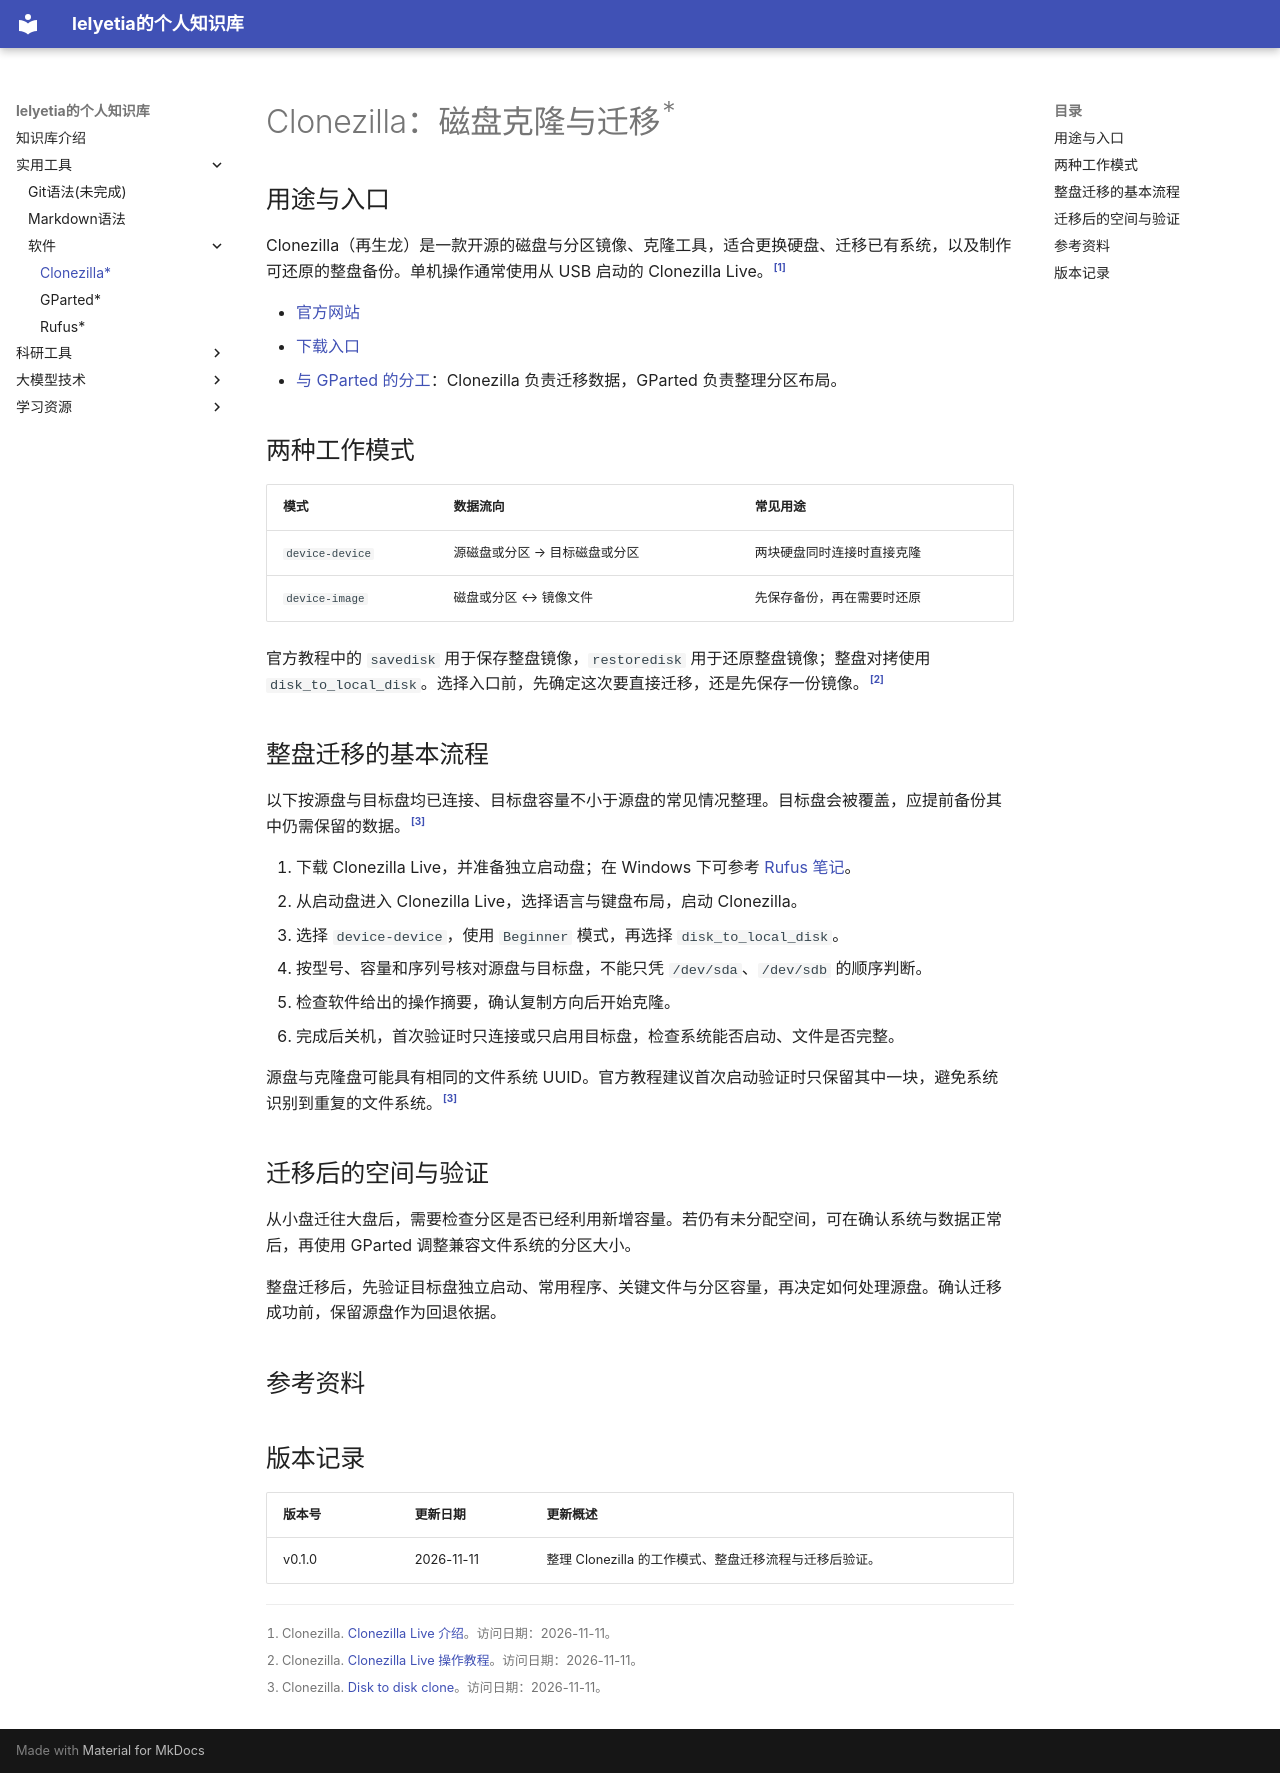

repository: lelyetia/lelyetia-knowledge · page: practical-tools/software/clonezilla/index.html · generator: mkdocs

# Clonezilla：磁盘克隆与迁移<sup>*</sup>

## 用途与入口

Clonezilla（再生龙）是一款开源的磁盘与分区镜像、克隆工具，适合更换硬盘、迁移已有系统，以及制作可还原的整盘备份。单机操作通常使用从 USB 启动的 Clonezilla Live。[^clonezilla]

- [官方网站](https://clonezilla.org/)
- [下载入口](https://clonezilla.org/downloads.php)
- [与 GParted 的分工](gparted.md)：Clonezilla 负责迁移数据，GParted 负责整理分区布局。

## 两种工作模式

| 模式 | 数据流向 | 常见用途 |
| --- | --- | --- |
| `device-device` | 源磁盘或分区 → 目标磁盘或分区 | 两块硬盘同时连接时直接克隆 |
| `device-image` | 磁盘或分区 ↔ 镜像文件 | 先保存备份，再在需要时还原 |

官方教程中的 `savedisk` 用于保存整盘镜像，`restoredisk` 用于还原整盘镜像；整盘对拷使用 `disk_to_local_disk`。选择入口前，先确定这次要直接迁移，还是先保存一份镜像。[^live-docs]

## 整盘迁移的基本流程

以下按源盘与目标盘均已连接、目标盘容量不小于源盘的常见情况整理。目标盘会被覆盖，应提前备份其中仍需保留的数据。[^disk-clone]

1. 下载 Clonezilla Live，并准备独立启动盘；在 Windows 下可参考 [Rufus 笔记](rufus.md)。
2. 从启动盘进入 Clonezilla Live，选择语言与键盘布局，启动 Clonezilla。
3. 选择 `device-device`，使用 `Beginner` 模式，再选择 `disk_to_local_disk`。
4. 按型号、容量和序列号核对源盘与目标盘，不能只凭 `/dev/sda`、`/dev/sdb` 的顺序判断。
5. 检查软件给出的操作摘要，确认复制方向后开始克隆。
6. 完成后关机，首次验证时只连接或只启用目标盘，检查系统能否启动、文件是否完整。

源盘与克隆盘可能具有相同的文件系统 UUID。官方教程建议首次启动验证时只保留其中一块，避免系统识别到重复的文件系统。[^disk-clone]

## 迁移后的空间与验证

从小盘迁往大盘后，需要检查分区是否已经利用新增容量。若仍有未分配空间，可在确认系统与数据正常后，再使用 GParted 调整兼容文件系统的分区大小。

整盘迁移后，先验证目标盘独立启动、常用程序、关键文件与分区容量，再决定如何处理源盘。确认迁移成功前，保留源盘作为回退依据。

## 参考资料

[^clonezilla]: Clonezilla. [Clonezilla Live 介绍](https://clonezilla.org/clonezilla-live.php)。访问日期：2026-11-11。
[^live-docs]: Clonezilla. [Clonezilla Live 操作教程](https://clonezilla.org/clonezilla-live-doc.php)。访问日期：2026-11-11。
[^disk-clone]: Clonezilla. [Disk to disk clone](https://clonezilla.org/show-live-doc-content.php?form=MG0AV3&topic=clonezilla-live/doc/03_Disk_to_disk_clone)。访问日期：2026-11-11。

## 版本记录 {#version-history}

| 版本号 | 更新日期 | 更新概述 |
| --- | --- | --- |
| v0.1.0 | 2026-11-11 | 整理 Clonezilla 的工作模式、整盘迁移流程与迁移后验证。 |
